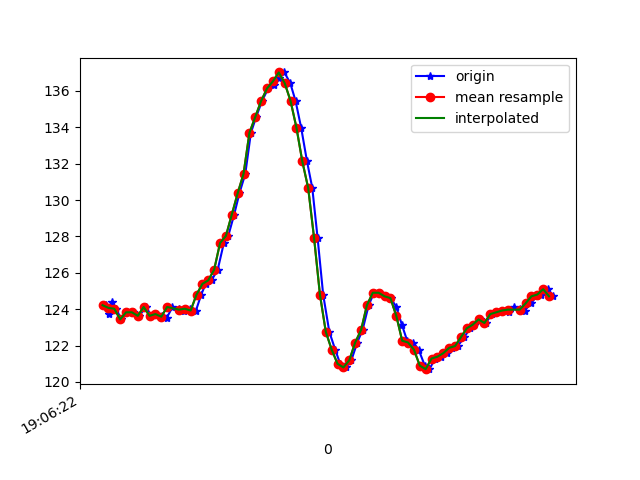

Source data for this figure (header and first rows):
1618772783072, 1468466967641923, 124.21875, -266.9922, -78.32031
1618772783083, 1468466984367597, 123.7, -267, -78.52
1618772783091, 1468467003199242, 124.4, -267.4, -78.32
1618772783106, 1468467022275057, 124, -266.9, -78.91
1618772783124, 1468467041228786, 123.4, -267.1, -77.64
1618772783143, 1468467060243559, 123.8, -266.9, -77.83
1618772783165, 1468467079349895, 123.8, -267.4, -77.73
1618772783184, 1468467098303625, 123.6, -266.2, -77.44
1618772783209, 1468467118447685, 124.1, -266.6, -78.03
1618772783225, 1468467136729946, 123.6, -266.3, -77.34
1618772783243, 1468467155653154, 123.7, -266, -77.73
1618772783264, 1468467174942619, 123.6, -267.2, -78.03
1618772783279, 1468467193957391, 123.5, -267, -78.03
1618772783298, 1468467213063727, 124.1, -265.6, -76.66
1618772783321, 1468467232231106, 124, -265.1, -77.05
1618772783336, 1468467251184836, 123.9, -263.9, -76.37
1618772783357, 1468467270169087, 124, -260.6, -76.46
1618772783378, 1468467289519593, 123.9, -257.9, -75.0
1618772783396, 1468467308534366, 124.8, -252.1, -72.95
1618772783411, 1468467327518617, 125.4, -246.6, -70.41
1618772783431, 1468467346533389, 125.6, -240.9, -65.92
1618772783452, 1468467365700768, 126.2, -236.9, -62.01
1618772783473, 1468467384898668, 127.6, -233, -58.5
1618772783488, 1468467403852398, 128, -230, -55.37
1618772783508, 1468467423050298, 129.2, -227.1, -49.32
1618772783526, 1468467442187155, 130.4, -224, -44.24
1618772783546, 1468467461232449, 131.4, -222.2, -36.72
1618772783565, 1468467480277742, 133.7, -221.7, -30.86
1618772783583, 1468467499261993, 134.6, -222.9, -25.2
1618772783603, 1468467518276766, 135.4, -222.9, -19.53
1618772783624, 1468467537566230, 136.1, -224.3, -17.77
1618772783643, 1468467556764130, 136.3, -225.6, -15.72
1618772783659, 1468467575687338, 136.7, -226.5, -13.09
1618772783679, 1468467594885238, 137, -227.8, -11.04
1618772783699, 1468467613808447, 136.4, -227.9, -11.52
1618772783717, 1468467632823219, 135.4, -227.8, -12.7
1618772783736, 1468467651868513, 134, -227.5, -13.96
1618772783756, 1468467670883285, 132.1, -227.8, -16.21
1618772783774, 1468467690020143, 130.7, -227.6, -17.29
1618772783792, 1468467709065436, 127.9, -229.7, -18.26
1618772783811, 1468467728110730, 124.8, -231.7, -16.8
1618772783832, 1468467747033938, 122.8, -232.2, -17.77
1618772783852, 1468467766109753, 121.8, -232.4, -21.29
1618772783869, 1468467785094004, 121, -231.4, -26.95
1618772783889, 1468467804291904, 120.8, -230.9, -33.5
1618772783907, 1468467823154070, 121.2, -230.6, -40.72
1618772783927, 1468467842199364, 122.2, -231.9, -46.88
1618772783945, 1468467861214136, 122.9, -233.5, -52.64
1618772783966, 1468467880289951, 124.2, -235.4, -56.84
1618772783984, 1468467899426809, 124.9, -237, -61.04
1618772784005, 1468467918685751, 124.9, -238.6, -61.82
1618772784021, 1468467937578438, 124.7, -241, -64.75
1618772784041, 1468467956593211, 124.6, -244.6, -67.68
1618772784060, 1468467975577462, 124.1, -249.1, -70.41
1618772784079, 1468467994805883, 123.1, -253.4, -72.27
1618772784097, 1468468013698570, 122.3, -257.4, -74.32
1618772784118, 1468468032743864, 122.2, -259.7, -74.9
1618772784136, 1468468051819679, 121.8, -261.7, -74.22
1618772784157, 1468468070834451, 120.9, -264.5, -74.71
1618772784173, 1468468089879745, 120.7, -266.8, -76.07
1618772784192, 1468468108925038, 121.3, -268.8, -76.27
... 21 more rows
